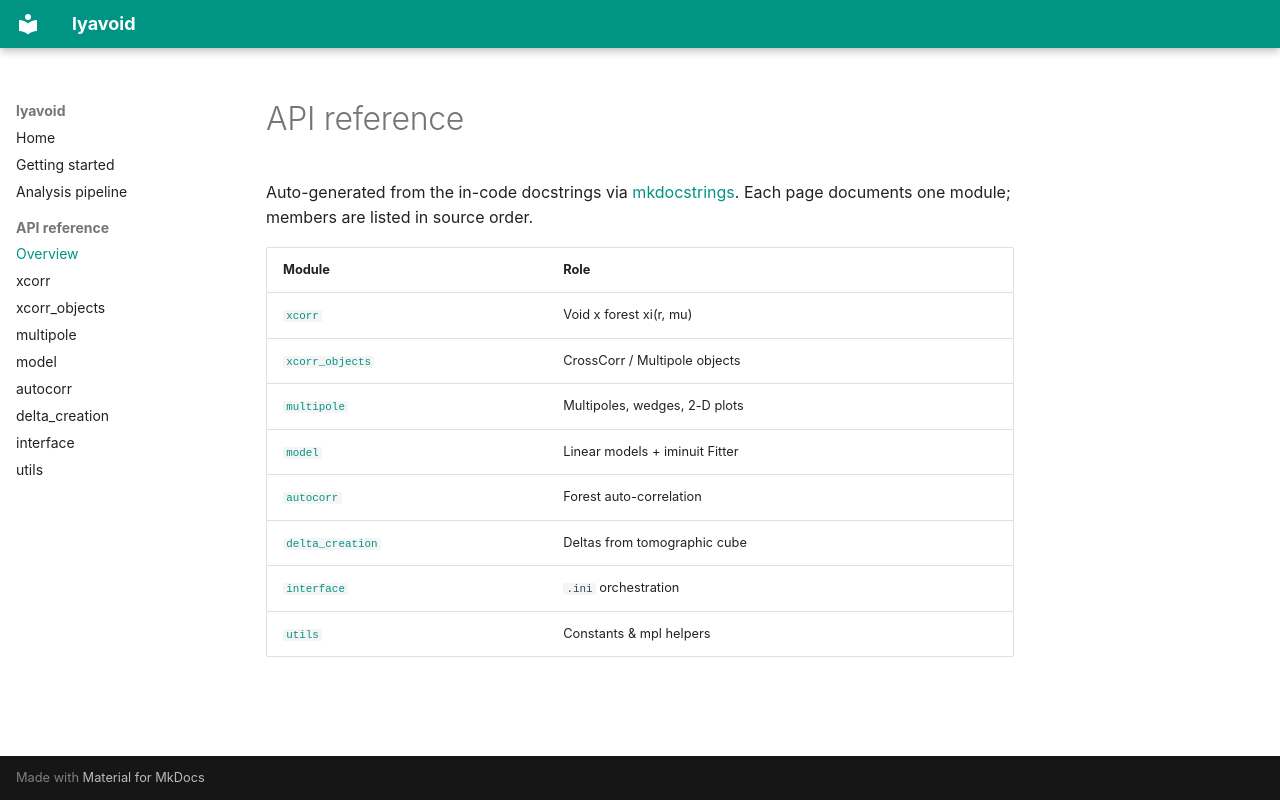

repository: corentinravoux/lyavoid · page: api/index.html · generator: mkdocs

# API reference

Auto-generated from the in-code docstrings via [mkdocstrings](https://mkdocstrings.github.io/). Each page documents one module; members are listed in source order.

| Module | Role |
|---|---|
| [`xcorr`](xcorr.md) | Void x forest xi(r, mu) |
| [`xcorr_objects`](xcorr_objects.md) | CrossCorr / Multipole objects |
| [`multipole`](multipole.md) | Multipoles, wedges, 2-D plots |
| [`model`](model.md) | Linear models + iminuit Fitter |
| [`autocorr`](autocorr.md) | Forest auto-correlation |
| [`delta_creation`](delta_creation.md) | Deltas from tomographic cube |
| [`interface`](interface.md) | `.ini` orchestration |
| [`utils`](utils.md) | Constants & mpl helpers |
